Dataset: training (GitHub, arfianaja/deteksi_jenis_awan). Classes: cumulunimbus, cumulus, nimbostratus, stratocumulus, stratus.

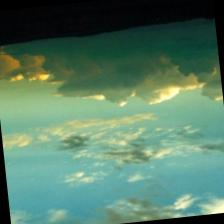
Label: cumulus

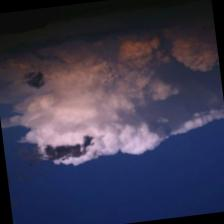
Label: cumulunimbus

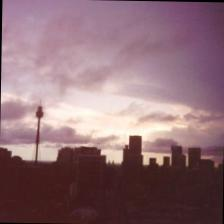
Label: stratus

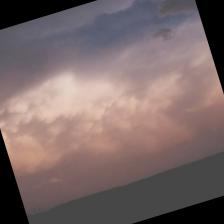
Label: cumulunimbus

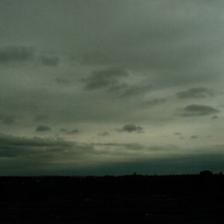
Label: stratocumulus

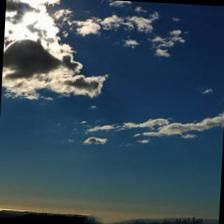
Label: nimbostratus
